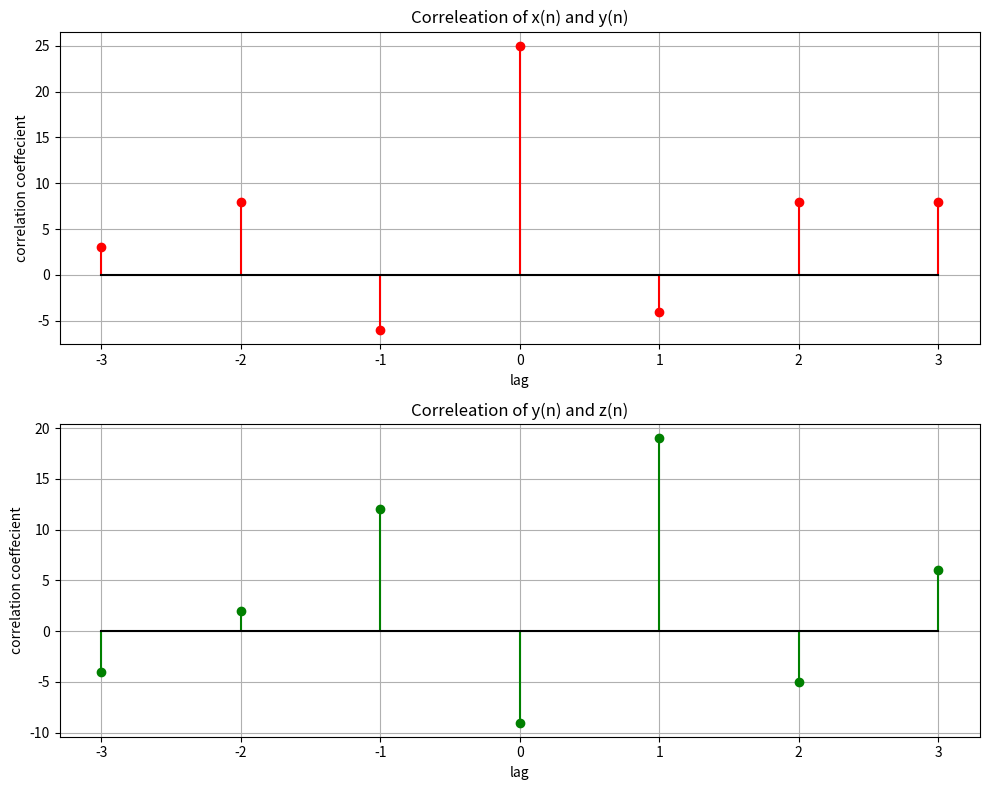

This chart was generated by the following Python code:
import numpy as np
import matplotlib.pyplot as plt
x=np.array([1,3,-2,4])
y=np.array([2,3,-1,3])
z=np.array([2,-1,4,-2])
length=np.arange(-len(y)+1,len(x))
x_y = np.correlate(x,y,mode='full')
y_z = np.correlate(y,z,mode='full')

plt.figure(figsize=(10,8))
plt.subplot(2,1,1)
plt.stem(length,x_y,basefmt='k-',linefmt='r-',markerfmt='ro')
plt.title("Correleation of x(n) and y(n)")
plt.grid(True)
plt.xlabel('lag')
plt.ylabel("correlation coeffecient")



plt.subplot(2,1,2)
plt.stem(length,y_z,basefmt='k-',linefmt='g-',markerfmt='go')
plt.title("Correleation of y(n) and z(n)")
plt.grid(True)
plt.xlabel('lag')
plt.ylabel("correlation coeffecient")

plt.tight_layout()
plt.show()


